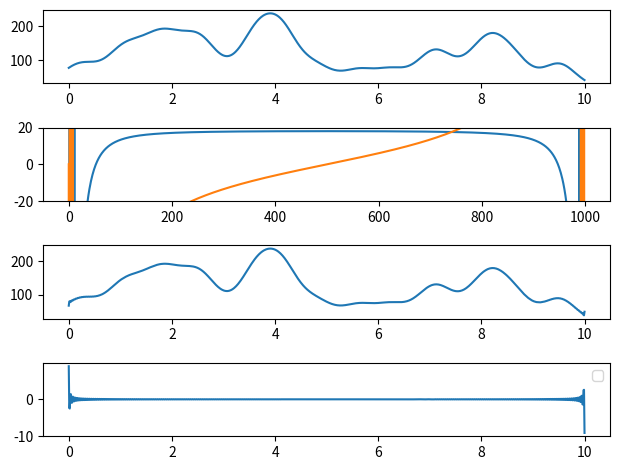

This chart was generated by the following Python code:
import numpy as np
import matplotlib.pyplot as plt


def ic_gm(aa, ii):
    return lambda x: sum([np.exp(-a * (x - i) ** 2) for a in aa for i in ii])

x = np.linspace(0, 10, 1000)
fig, axes = plt.subplots(4, 1)
print(axes.shape)
n = np.random.randint(0, 100)
m = [np.random.random()*10 for _ in range(n)]
v = [np.random.random()*10 for _ in range(n)]
ic = ic_gm(m, v)
axes[0].plot(x, ic(x), label="orig")
plt.tight_layout()
comps = 1000
fu = np.fft.fft(ic(x))
"""
fu = np.array([[i.real, i.imag] for i in fu])
# fu = fu.reshape(-1)
# print(fu.shape)
fu0 = fu[:n+1]
fu1 = fu[-n-1:]
fu1 = np.flip(fu1, axis=0)
fu_diff = fu0 - fu1
"""
fu_ = np.array([[i.real, i.imag] for i in fu])
print(fu_.shape)
axes[1].plot(fu_, label="fft")
axes[1].set_ylim(-20, 20)
fu[int(comps/4):-int(comps/4)] = 0
rec = np.fft.ifft(fu, n=1000)
axes[2].plot(x, rec, label="rec")
axes[3].plot(x, ic(x)-rec)

plt.legend()
plt.show()
